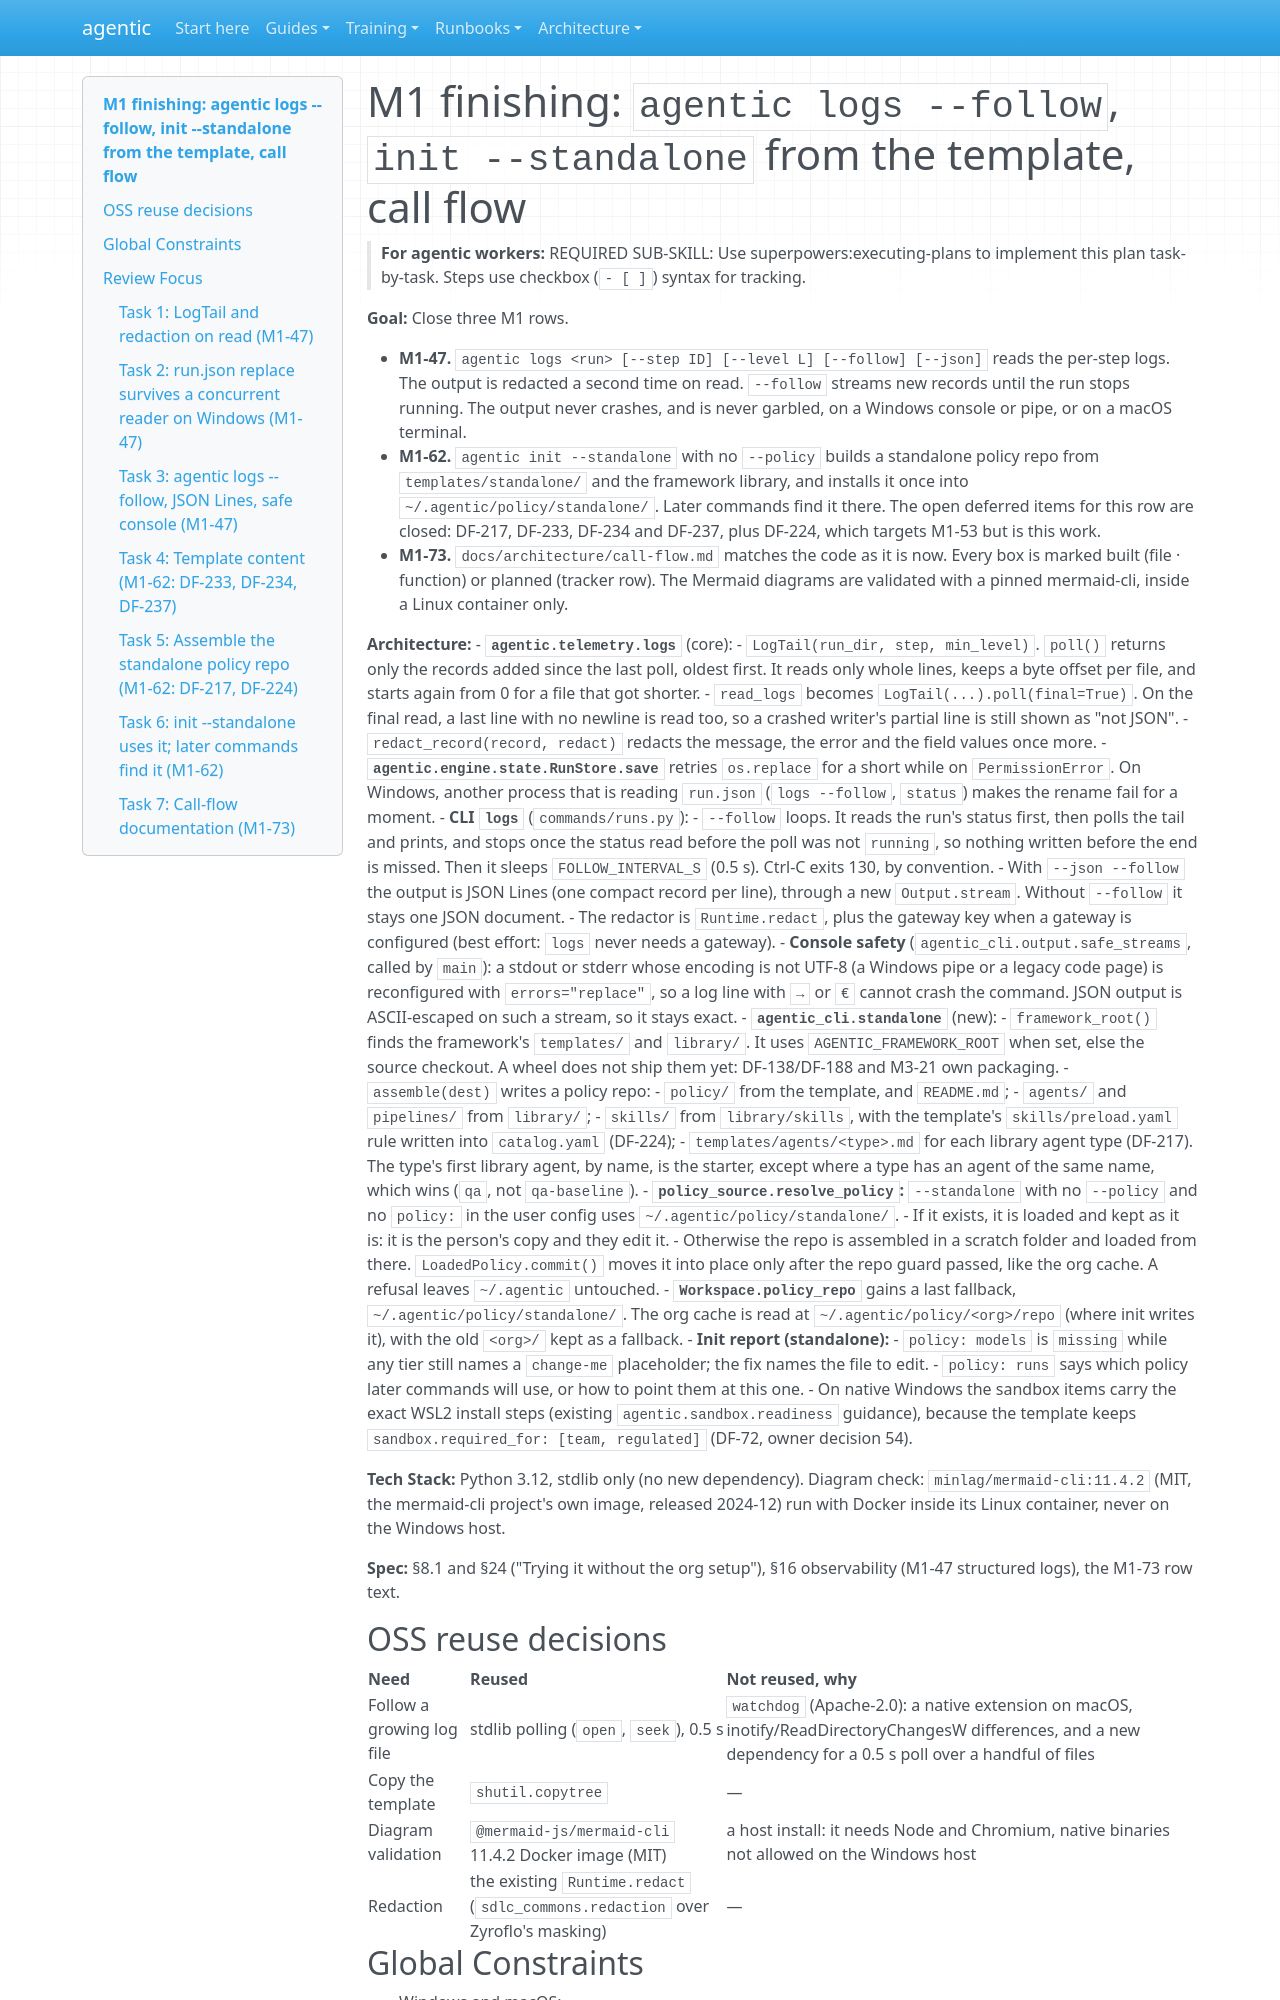

repository: cbeyondcloud/agentic-sdlc · page: superpowers/plans/2026-10-21-m1-finishing.html · generator: mkdocs

# M1 finishing: `agentic logs --follow`, `init --standalone` from the template, call flow

> **For agentic workers:** REQUIRED SUB-SKILL: Use superpowers:executing-plans to implement this plan task-by-task. Steps use checkbox (`- [ ]`) syntax for tracking.

**Goal:** Close three M1 rows.

- **M1-47.** `agentic logs <run> [--step ID] [--level L] [--follow] [--json]` reads the per-step logs. The output is redacted a second time on read. `--follow` streams new records until the run stops running. The output never crashes, and is never garbled, on a Windows console or pipe, or on a macOS terminal.
- **M1-62.** `agentic init --standalone` with no `--policy` builds a standalone policy repo from `templates/standalone/` and the framework library, and installs it once into `~/.agentic/policy/standalone/`. Later commands find it there. The open deferred items for this row are closed: DF-217, DF-233, DF-234 and DF-237, plus DF-224, which targets M1-53 but is this work.
- **M1-73.** `docs/architecture/call-flow.md` matches the code as it is now. Every box is marked built (file · function) or planned (tracker row). The Mermaid diagrams are validated with a pinned mermaid-cli, inside a Linux container only.

**Architecture:**
- **`agentic.telemetry.logs`** (core):
  - `LogTail(run_dir, step, min_level)`. `poll()` returns only the records added since the last poll, oldest first. It reads only whole lines, keeps a byte offset per file, and starts again from 0 for a file that got shorter.
  - `read_logs` becomes `LogTail(...).poll(final=True)`. On the final read, a last line with no newline is read too, so a crashed writer's partial line is still shown as "not JSON".
  - `redact_record(record, redact)` redacts the message, the error and the field values once more.
- **`agentic.engine.state.RunStore.save`** retries `os.replace` for a short while on `PermissionError`. On Windows, another process that is reading `run.json` (`logs --follow`, `status`) makes the rename fail for a moment.
- **CLI `logs`** (`commands/runs.py`):
  - `--follow` loops. It reads the run's status first, then polls the tail and prints, and stops once the status read before the poll was not `running`, so nothing written before the end is missed. Then it sleeps `FOLLOW_INTERVAL_S` (0.5 s). Ctrl-C exits 130, by convention.
  - With `--json --follow` the output is JSON Lines (one compact record per line), through a new `Output.stream`. Without `--follow` it stays one JSON document.
  - The redactor is `Runtime.redact`, plus the gateway key when a gateway is configured (best effort: `logs` never needs a gateway).
- **Console safety** (`agentic_cli.output.safe_streams`, called by `main`): a stdout or stderr whose encoding is not UTF-8 (a Windows pipe or a legacy code page) is reconfigured with `errors="replace"`, so a log line with `→` or `€` cannot crash the command. JSON output is ASCII-escaped on such a stream, so it stays exact.
- **`agentic_cli.standalone`** (new):
  - `framework_root()` finds the framework's `templates/` and `library/`. It uses `AGENTIC_FRAMEWORK_ROOT` when set, else the source checkout. A wheel does not ship them yet: DF-138/DF-188 and M3-21 own packaging.
  - `assemble(dest)` writes a policy repo:
    - `policy/` from the template, and `README.md`;
    - `agents/` and `pipelines/` from `library/`;
    - `skills/` from `library/skills`, with the template's `skills/preload.yaml` rule written into `catalog.yaml` (DF-224);
    - `templates/agents/<type>.md` for each library agent type (DF-217). The type's first library agent, by name, is the starter, except where a type has an agent of the same name, which wins (`qa`, not `qa-baseline`).
- **`policy_source.resolve_policy`:** `--standalone` with no `--policy` and no `policy:` in the user config uses `~/.agentic/policy/standalone/`.
  - If it exists, it is loaded and kept as it is: it is the person's copy and they edit it.
  - Otherwise the repo is assembled in a scratch folder and loaded from there. `LoadedPolicy.commit()` moves it into place only after the repo guard passed, like the org cache. A refusal leaves `~/.agentic` untouched.
- **`Workspace.policy_repo`** gains a last fallback, `~/.agentic/policy/standalone/`. The org cache is read at `~/.agentic/policy/<org>/repo` (where init writes it), with the old `<org>/` kept as a fallback.
- **Init report (standalone):**
  - `policy: models` is `missing` while any tier still names a `change-me` placeholder; the fix names the file to edit.
  - `policy: runs` says which policy later commands will use, or how to point them at this one.
  - On native Windows the sandbox items carry the exact WSL2 install steps (existing `agentic.sandbox.readiness` guidance), because the template keeps `sandbox.required_for: [team, regulated]` (DF-72, owner decision 54).

**Tech Stack:** Python 3.12, stdlib only (no new dependency). Diagram check: `minlag/mermaid-cli:11.4.2` (MIT, the mermaid-cli project's own image, released 2024-12) run with Docker inside its Linux container, never on the Windows host.

**Spec:** §8.1 and §24 ("Trying it without the org setup"), §16 observability (M1-47 structured logs), the M1-73 row text.
